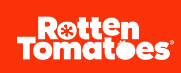
Workflow: Rotten Tomatoes Search

Step 1: find the image 'Rotten Tomatoes'

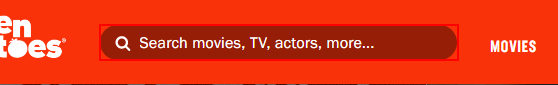
Step 2 [then]: type [In_MovieName] into the text box

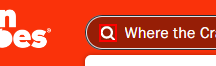
Step 3: click on the icon

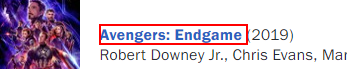
Step 4: click on the link